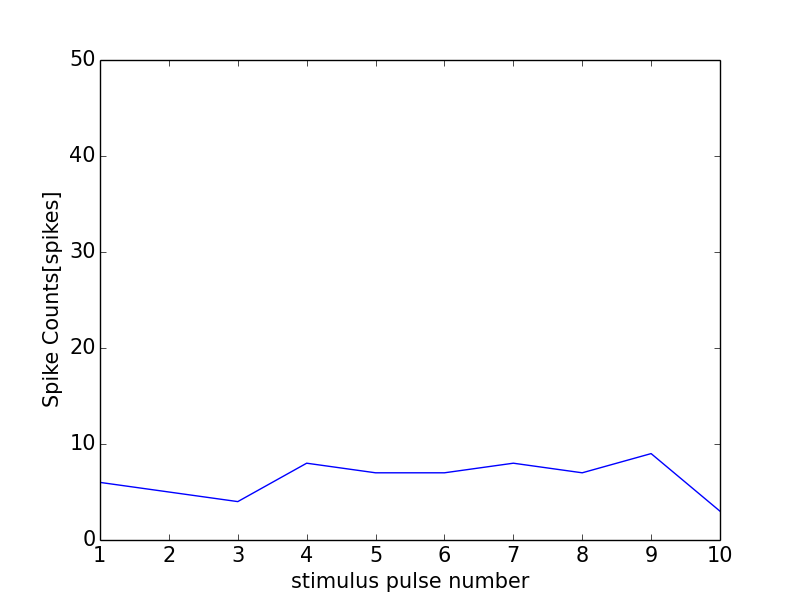

The file beside this chart, header and first rows:
0, 0.0
0, 0
1, 6
2, 5
3, 4
4, 8
5, 7
6, 7
7, 8
8, 7
9, 9
10, 3
11, 0
